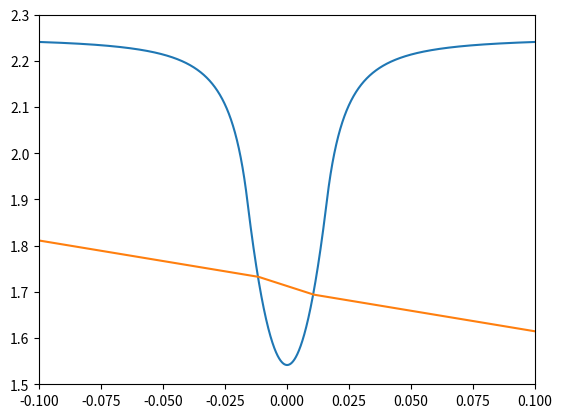

Reproduce this figure in Python. (Note: this script raises an exception after producing the figure.)
import matplotlib.pyplot as plt
import math
import numpy as np

D = 5 #domaine d'étude
N = 100000 #resolution

"""propriété du rayon"""
y0 = 2.45
angle = 6

longueur = 100000 #longueur totale parcouru par le rayon en nombre de pas
nombreRayon = 1
deltaY = 0
""""""""""""""""""""""""

"""propriété du siphon"""
hi = 2.25
g = 9.81
rc = 0.016
gamma = 0.265
""""""""""""""""""""""""""

def f (r): #fonction de surface
    h = np.zeros(N)
    for k in range (0, N):
        if r[k] < -(rc) or r[k] > rc :
            h[k] = hi - (gamma*gamma)/(8*(math.pi)*(math.pi)*g*r[k]*r[k])
        else:
            h[k] = (((gamma*r[k])*(gamma*r[k]))/(8*g*(math.pi)*(math.pi)*rc*rc*rc*rc))+hi-(gamma*gamma)/(4*g*(math.pi)*(math.pi)*rc*rc)     
    return h

def fp (r, h): #dérivée de la fonction de surface
    hp = np.zeros(N)
    for k in range(0, N-1): 
        hp[k] = (h[k+1] - h[k]) / (r[k+1] - r[k])
    return hp


def difference (y0, y1, h0, h1): #fonction de calcul de colision   
    y0 = y0-h0
    y1 = y1-h1
    if y0*y1 > 0:
        return False
    else:
        return True
    
    

"""tracé du siphon"""
r = np.linspace(-D/2, D/2, N)
h = np.zeros(N)
h = f(r)
hp = np.zeros(N)
hp = fp(r,h)
plt.plot (r,h)
""""""""""""""""""""
newY = y0
varTest = False
for w in range (nombreRayon):
    newY = newY-deltaY
    y0 = newY
    """------------------------------------tracé du Rayon--------------------------------------------"""
    angleIncidence = angle*math.pi/180
    milieu = 0
    if y0 <= h[0]:
        milieu = 1
    x0 = -D/2
    x1 = x0
    y1 = y0
    
    xRayon = np.zeros(longueur)
    yRayon = np.zeros(longueur)
    xRayon[0] = x0
    yRayon[0] = y0
    collision = False
    reflexion = False
    
    
    for k in range (1,longueur):    
       
        """calcul du rayon dans l'air"""
        if milieu == 0:
            if int(((x1+(D/2))/D)*N)>=N or int(((x1+(D/2))/D)*N)<0: #verif de "out of bound exception"
                xRayon[k] = x0
                yRayon[k] = y0
            else:
                
                
                """test s'il il y a changement de milieu air -> eau"""
                if collision:
                    
                    milieu = 1
                    
                    """calcul de l'angle réfracté""" 
                    coefDirTangente = hp[int(((x1+(D/2))/D)*N)]
                        
                    angleTangente = abs(math.atan(coefDirTangente))
                    angleIncidenceCorr = angleIncidence+angleTangente
                        
                    angleIncidence = math.acos((math.cos(angleIncidenceCorr))/(1.33))-angleTangente
                        
                else:
                    
                    x1 = x0 + (D/N)*math.cos(-angleIncidence)
                    y1 = y0 + (D/N)*math.sin(-angleIncidence)
                    
                xRayon[k] = x1
                yRayon[k] = y1
                if 0 <= int(((x1+(D/2))/D)*N) < N:
                    collision = difference(y0, y1, h[int(((x0+(D/2))/D)*N)], h[int(((x1+(D/2))/D)*N)])
                    
                
                x0 = x1
                y0 = y1
    
        """calcul du rayon dans l'eau"""
        if milieu == 1:
            
            if int(((x1+(D/2))/D)*N)>=N or int(((x1+(D/2))/D)*N)<0: #verif de "out of bound exception"
                xRayon[k] = x0
                yRayon[k] = y0
            else:
                
                """test s'il il y a changement de milieu eau -> air"""
                if collision:
                    milieu = 0
                
                    """calcul de l'angle réfracté ou de la reflexion totale"""
                    coefDirTangente = hp[int(((x1+(D/2))/D)*N)]
                
                    angleTangente = abs(math.atan(coefDirTangente))
                    angleIncidenceCorr = angleIncidence+angleTangente
                    if -1 <= (math.cos(angleIncidenceCorr))*1.33 <= 1:
                        angleIncidence = math.acos((math.cos(angleIncidenceCorr))*1.33)-angleTangente
    
                    else:
                        milieu = 1
                        angleIncidence = -angleIncidenceCorr-angleTangente
                        reflexion = True
    
                else:
               
                    x1 = x0 + (D/N)*math.cos(-angleIncidence)
                    y1 = y0 + (D/N)*math.sin(-angleIncidence)
               
                xRayon[k] = x1
                yRayon[k] = y1
                
                if 0 <= int(((x1+(D/2))/D)*N) < N:
                    collision = difference(y0, y1, h[int(((x0+(D/2))/D)*N)], h[int(((x1+(D/2))/D)*N)])
                
                if collision and reflexion:
                    collision = False
                    reflexion = False
                    
                x0 = x1
                y0 = y1
                
                
    #plt.clf()
    #plt.plot (r,h)
    plt.plot(xRayon, yRayon)
    #plt.axis('equal')
    plt.xlim(-0.1, 0.1)
    plt.ylim(1.5, 2.3)
    #plt.savefig('plot/' + str(w) + '.png', dpi = 250)
    """----------------------------------------------------------------------------------------------"""
plt.savefig('plot/' + str(w) + '.png', dpi = 250)